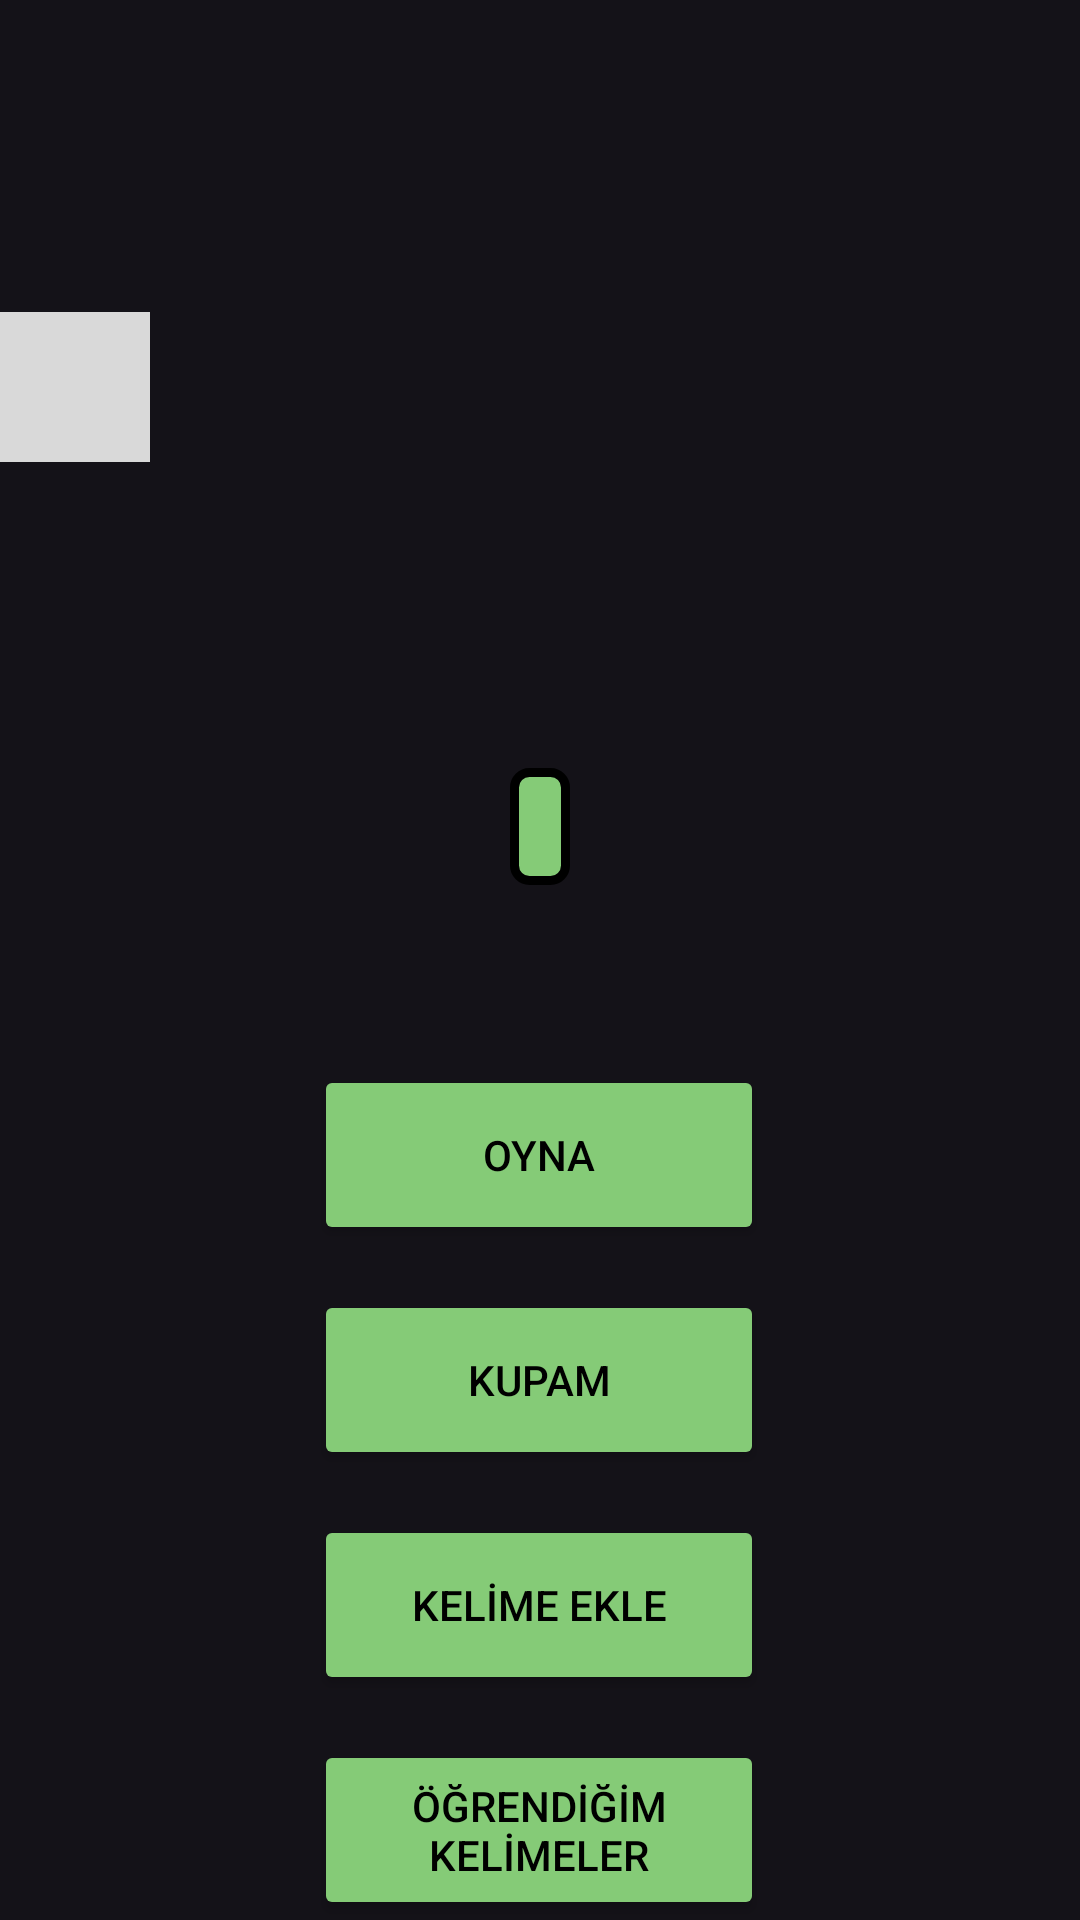

Reconstruct the res/layout file that produces this screen, plus the resources it refers to.
<!-- AndroidManifest.xml: application theme Theme.WordCup -->
<!-- res/layout/activity_main.xml -->
<?xml version="1.0" encoding="utf-8"?>
<androidx.constraintlayout.widget.ConstraintLayout xmlns:android="http://schemas.android.com/apk/res/android"
    xmlns:app="http://schemas.android.com/apk/res-auto"
    xmlns:tools="http://schemas.android.com/tools"
    android:layout_width="match_parent"
    android:layout_height="match_parent"
    android:background="@drawable/login_background"
    android:backgroundTintMode="screen"
    tools:context=".activities.MainActivity">

    <TextView
        android:id="@+id/textNickname"
        android:layout_width="wrap_content"
        android:layout_height="wrap_content"
        android:layout_marginStart="180dp"
        android:layout_marginTop="256dp"
        android:layout_marginEnd="180dp"
        android:background="@drawable/textview_background"
        android:gravity="center"
        android:textColor="#000000"
        app:layout_constraintEnd_toEndOf="parent"
        app:layout_constraintStart_toStartOf="parent"
        app:layout_constraintTop_toTopOf="parent" />

    <Button
        android:id="@+id/buttonOpenPlayCategory"
        android:layout_width="150dp"
        android:layout_height="60dp"
        android:layout_marginStart="161dp"
        android:layout_marginTop="60dp"
        android:layout_marginEnd="162dp"
        android:backgroundTint="@color/green_button"
        android:text="@string/buttonOpenPlayCategory"
        android:textColor="@color/black"
        app:layout_constraintEnd_toEndOf="parent"
        app:layout_constraintStart_toStartOf="parent"
        app:layout_constraintTop_toBottomOf="@+id/textNickname" />

    <Button
        android:id="@+id/buttonToAddedWords"
        android:layout_width="0dp"
        android:layout_height="60dp"
        android:layout_marginTop="15dp"
        android:backgroundTint="@color/green_button"
        android:text="@string/buttonToAddedWords"
        android:textColor="@color/black"
        app:layout_constraintEnd_toEndOf="@+id/buttonOpenPlayCategory"
        app:layout_constraintStart_toStartOf="@+id/buttonOpenPlayCategory"
        app:layout_constraintTop_toBottomOf="@+id/buttonOpenPlayCategory" />

    <Button
        android:id="@+id/buttonAddWordCategory"
        android:layout_width="0dp"
        android:layout_height="60dp"
        android:layout_marginTop="15dp"
        android:backgroundTint="@color/green_button"
        android:text="@string/buttonAddWordCategory"
        android:textColor="@color/black"
        app:layout_constraintEnd_toEndOf="@+id/buttonToAddedWords"
        app:layout_constraintStart_toStartOf="@+id/buttonToAddedWords"
        app:layout_constraintTop_toBottomOf="@+id/buttonToAddedWords" />

    <Button
        android:id="@+id/buttonLearnedWords"
        android:layout_width="0dp"
        android:layout_height="60dp"
        android:layout_marginTop="15dp"
        android:backgroundTint="@color/green_button"
        android:text="@string/buttonLearnedWords"
        android:textColor="@color/black"
        app:layout_constraintEnd_toEndOf="@+id/buttonAddWordCategory"
        app:layout_constraintStart_toStartOf="@+id/buttonAddWordCategory"
        app:layout_constraintTop_toBottomOf="@+id/buttonAddWordCategory" />

    <ImageButton
        android:id="@+id/buttonOpenSettings"
        android:layout_width="50dp"
        android:layout_height="50dp"
        android:layout_marginTop="104dp"
        android:layout_marginEnd="349dp"
        android:background="@color/background"
        android:backgroundTintMode="add"
        android:scaleType="fitXY"
        app:layout_constraintEnd_toEndOf="parent"
        app:layout_constraintHorizontal_bias="0.0"
        app:layout_constraintStart_toStartOf="parent"
        app:layout_constraintTop_toTopOf="parent"
        app:srcCompat="@drawable/settings_icon_iki" />

</androidx.constraintlayout.widget.ConstraintLayout>
<!-- resources referenced by this layout -->
<resources>
  <color name="background">#d9d9d9</color>
  <color name="black">#FF000000</color>
  <color name="green_button">#85cb77</color>
  <!-- drawable textview_background (drawable) -->
  <?xml version="1.0" encoding="utf-8"?>
  <shape xmlns:android="http://schemas.android.com/apk/res/android"
      android:shape="rectangle" >
  
      
      <solid
          android:color="@color/green_button" >
      </solid>
  
      
      <stroke
          android:width="3dp"
          android:color="@color/black" >
      </stroke>
  
      
      <corners
          android:bottomLeftRadius="5dp"
          android:bottomRightRadius="5dp"
          android:topLeftRadius="5dp"
          android:topRightRadius="5dp" />
  
      <padding
          android:left="10dp"
          android:top="10dp"
          android:right="10dp"
          android:bottom="10dp"> </padding>
  
  </shape>
  <string name="buttonAddWordCategory">KELİME EKLE</string>
  <string name="buttonLearnedWords">ÖĞRENDİĞİM KELİMELER</string>
  <string name="buttonOpenPlayCategory">OYNA</string>
  <string name="buttonToAddedWords">KUPAM</string>
  <style name="Theme.WordCup" parent="Theme.Material3.Dark.NoActionBar">
          <item name="colorPrimary">@color/black</item>
      </style>
</resources>
